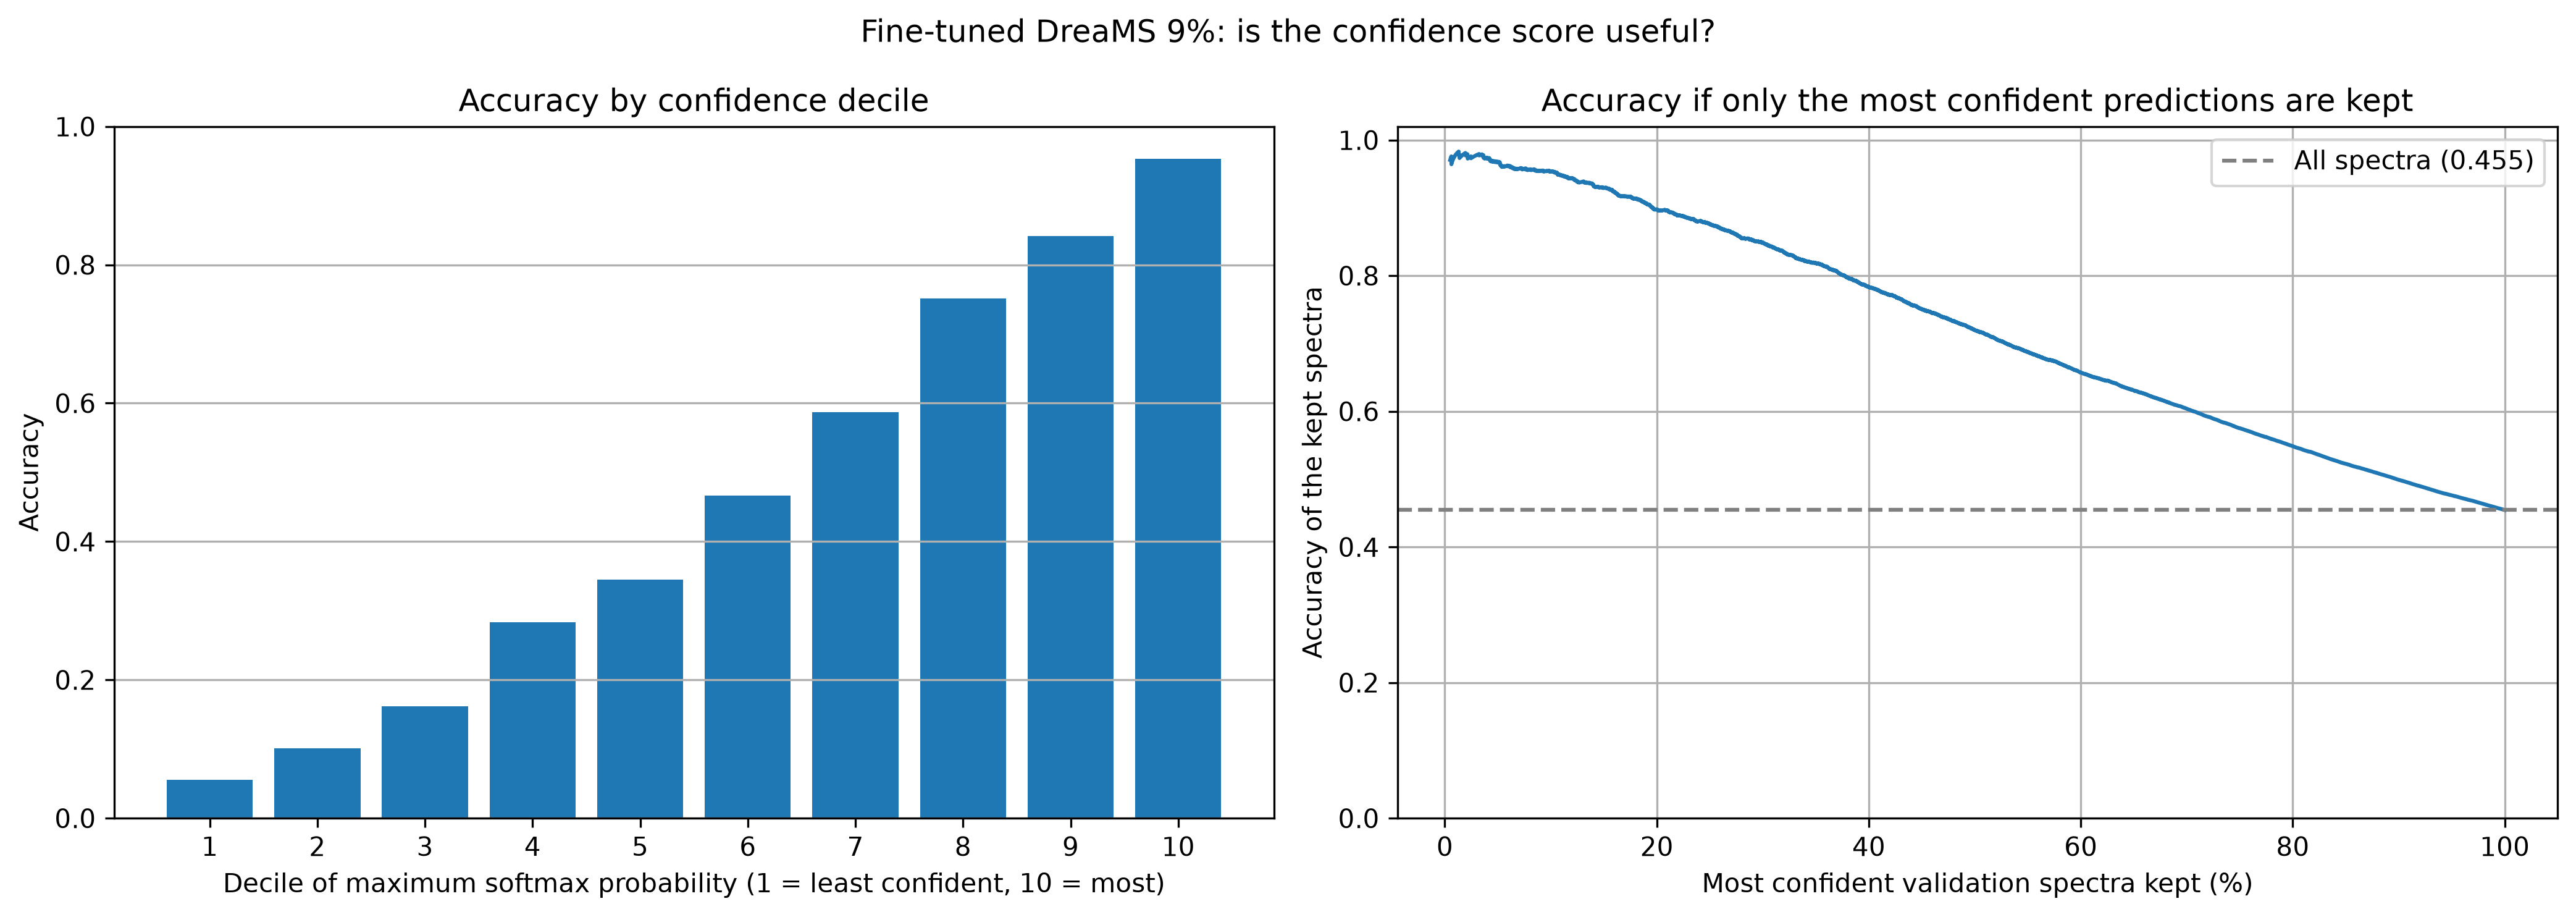

The data file committed next to this chart (first rows):
decile, validation_spectra, accuracy, min_confidence, max_confidence, mean_confidence, table, share_answered, accuracy_of_most_confident
1, 1355, 0.05535, 0.001208, 0.0082, 0.005119, by confidence decile (10 = most confiden…, , 
2, 1355, 0.1011, 0.008201, 0.0183, 0.01273, by confidence decile (10 = most confiden…, , 
3, 1355, 0.1616, 0.0183, 0.04097, 0.02795, by confidence decile (10 = most confiden…, , 
4, 1355, 0.2834, 0.04098, 0.09488, 0.0644, by confidence decile (10 = most confiden…, , 
5, 1355, 0.3446, 0.09491, 0.2172, 0.1485, by confidence decile (10 = most confiden…, , 
6, 1355, 0.4664, 0.2174, 0.4691, 0.3311, by confidence decile (10 = most confiden…, , 
7, 1355, 0.5867, 0.4694, 0.7812, 0.6282, by confidence decile (10 = most confiden…, , 
8, 1355, 0.7513, 0.7813, 0.963, 0.8923, by confidence decile (10 = most confiden…, , 
9, 1355, 0.8413, 0.963, 0.9976, 0.986, by confidence decile (10 = most confiden…, , 
10, 1355, 0.9535, 0.9976, 1.0, 0.9994, by confidence decile (10 = most confiden…, , 
, , , , , , most confident share answered, 0.05, 0.9676
, , , , , , most confident share answered, 0.1, 0.9535
, , , , , , most confident share answered, 0.15, 0.9296
, , , , , , most confident share answered, 0.2, 0.8974
, , , , , , most confident share answered, 0.25, 0.876
, , , , , , most confident share answered, 0.3, 0.8487
, , , , , , most confident share answered, 0.35, 0.8186
, , , , , , most confident share answered, 0.4, 0.7832
, , , , , , most confident share answered, 0.45, 0.7507
, , , , , , most confident share answered, 0.5, 0.7199
, , , , , , most confident share answered, 0.55, 0.6876
, , , , , , most confident share answered, 0.6, 0.6573
, , , , , , most confident share answered, 0.65, 0.6307
, , , , , , most confident share answered, 0.7, 0.6039
, , , , , , most confident share answered, 0.75, 0.575
, , , , , , most confident share answered, 0.8, 0.5486
, , , , , , most confident share answered, 0.85, 0.5226
, , , , , , most confident share answered, 0.9, 0.4989
, , , , , , most confident share answered, 0.95, 0.4761
, , , , , , most confident share answered, 1.0, 0.4545
